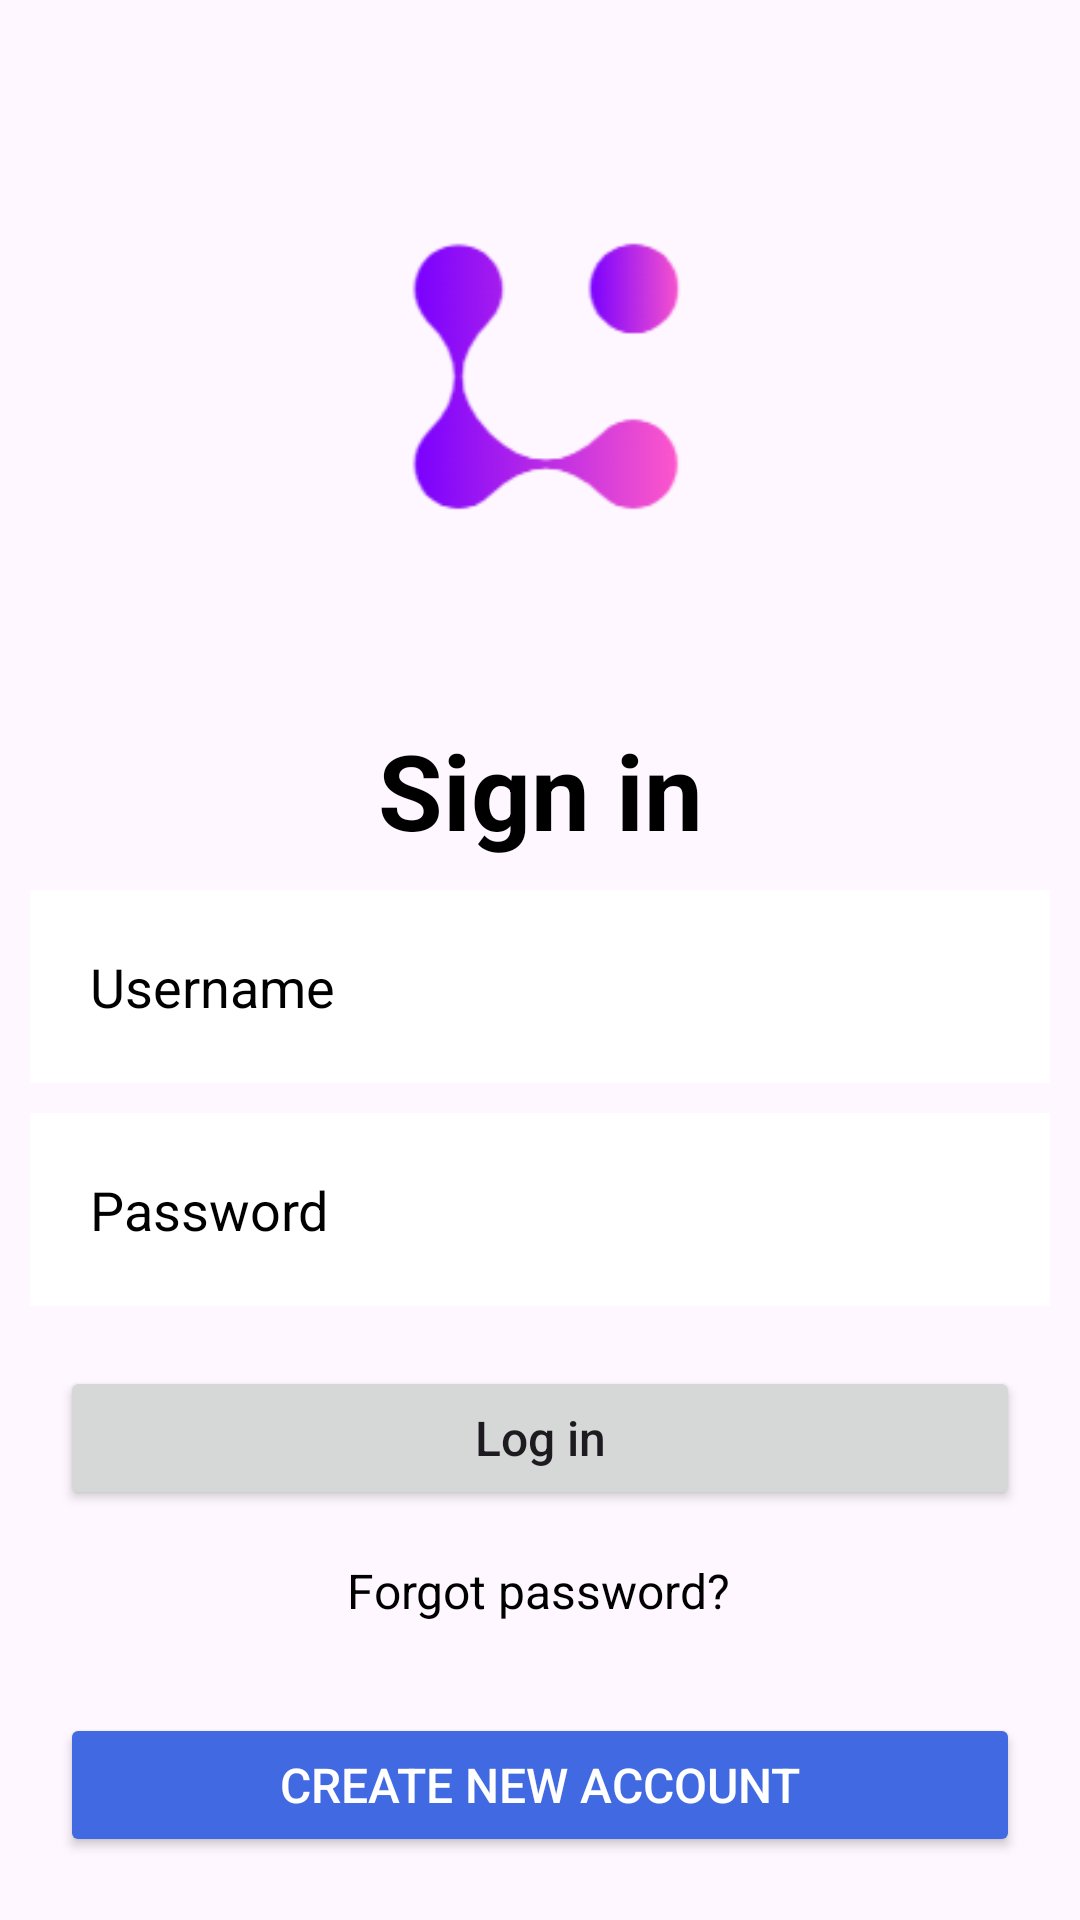

The Android layout XML behind this screen, and the referenced resources:
<!-- AndroidManifest.xml: application theme Theme.SessionExample -->
<!-- res/layout/activity_login.xml -->
<?xml version="1.0" encoding="utf-8"?>
<androidx.constraintlayout.widget.ConstraintLayout
    xmlns:android="http://schemas.android.com/apk/res/android"
    xmlns:app="http://schemas.android.com/apk/res-auto"
    xmlns:tools="http://schemas.android.com/tools"
    android:layout_width="match_parent"
    android:layout_height="match_parent"
    tools:context=".LoginActivity">

    <LinearLayout
        android:id="@+id/logo"
        android:layout_width="0dp"
        android:layout_height="wrap_content"
        android:gravity="center"
        android:layout_margin="20dp"
        app:layout_constraintTop_toTopOf="parent"
        app:layout_constraintStart_toStartOf="parent"
        app:layout_constraintEnd_toEndOf="parent">

        <ImageView
            android:layout_width="200dp"
            android:layout_height="200dp"
            android:layout_margin="5dp"
            android:src="@drawable/instaworld" />

    </LinearLayout>

    <TextView
        android:id="@+id/signin"
        android:layout_width="0dp"
        android:layout_height="wrap_content"
        android:text="Sign in"
        android:textColor="@color/black"
        android:textSize="35sp"
        android:textStyle="bold"
        android:layout_margin="10dp"
        android:gravity="center"
        app:layout_constraintTop_toBottomOf="@id/logo"
        app:layout_constraintStart_toStartOf="parent"
        app:layout_constraintEnd_toEndOf="parent" />

    <EditText
        android:id="@+id/username"
        android:layout_width="0dp"
        android:layout_height="wrap_content"
        android:background="@color/white"
        android:textColorHint="@color/black"
        android:layout_margin="10dp"
        android:padding="20dp"
        android:hint="Username"
        android:drawableLeft="@drawable/baseline_person_24"
        android:drawablePadding="15dp"
        app:layout_constraintTop_toBottomOf="@id/signin"
        app:layout_constraintStart_toStartOf="parent"
        app:layout_constraintEnd_toEndOf="parent" />

    <EditText
        android:id="@+id/password"
        android:layout_width="0dp"
        android:layout_height="wrap_content"
        android:background="@color/white"
        android:textColorHint="@color/black"
        android:layout_margin="10dp"
        android:padding="20dp"
        android:hint="Password"
        android:inputType="textPassword"
        android:drawableLeft="@drawable/baseline_info_24"
        android:drawablePadding="15dp"
        app:layout_constraintTop_toBottomOf="@id/username"
        app:layout_constraintStart_toStartOf="parent"
        app:layout_constraintEnd_toEndOf="parent" />

    <Button
        android:id="@+id/login"
        android:layout_width="0dp"
        android:layout_height="wrap_content"
        android:layout_margin="20dp"
        android:onClick="login"
        android:text="Log in"
        android:textAllCaps="false"
        android:textSize="16sp"
        app:layout_constraintTop_toBottomOf="@id/password"
        app:layout_constraintStart_toStartOf="parent"
        app:layout_constraintEnd_toEndOf="parent" />

    <TextView
        android:id="@+id/forgotpassword"
        android:layout_width="wrap_content"
        android:layout_height="wrap_content"
        android:layout_marginTop="16dp"
        android:onClick="forgotPassword"
        android:text="Forgot password?"
        android:textColor="@color/black"
        android:textSize="16sp"
        app:layout_constraintEnd_toEndOf="parent"
        app:layout_constraintHorizontal_bias="0.498"
        app:layout_constraintStart_toStartOf="parent"
        app:layout_constraintTop_toBottomOf="@id/login" />

    <Button
        android:id="@+id/register"
        android:layout_width="0dp"
        android:layout_height="wrap_content"
        android:layout_margin="20dp"
        android:backgroundTint="#4169E1"
        android:onClick="register"
        android:text="Create new account"
        android:textColor="@color/white"
        android:textSize="16sp"
        app:layout_constraintBottom_toBottomOf="parent"
        app:layout_constraintEnd_toEndOf="parent"
        app:layout_constraintHorizontal_bias="0.6"
        app:layout_constraintStart_toStartOf="parent"
        app:layout_constraintTop_toBottomOf="@id/forgotpassword"
        app:layout_constraintVertical_bias="0.91" />

    <ProgressBar
        android:id="@+id/progressBar3"
        style="?android:attr/progressBarStyle"
        android:layout_width="wrap_content"
        android:layout_height="wrap_content"
        app:layout_constraintBottom_toBottomOf="parent"
        app:layout_constraintEnd_toEndOf="parent"
        app:layout_constraintStart_toStartOf="parent"
        app:layout_constraintTop_toTopOf="parent"
        android:visibility="gone"/>

</androidx.constraintlayout.widget.ConstraintLayout>
<!-- resources referenced by this layout -->
<resources>
  <color name="black">#FF000000</color>
  <color name="white">#FFFFFFFF</color>
  <!-- drawable instaworld: png bitmap (drawable, 9185 bytes) -->
  <style name="Theme.SessionExample" parent="Base.Theme.SessionExample" />
  <style name="Base.Theme.SessionExample" parent="Theme.Material3.Light.NoActionBar">
          
          
      </style>
</resources>
